2-way image classification set "stage2_dataset" from GitHub (shuru921/PlaTiF-Tibial-Plateau-Fracture-Dataset-main); label vocabulary: fracture, normal.

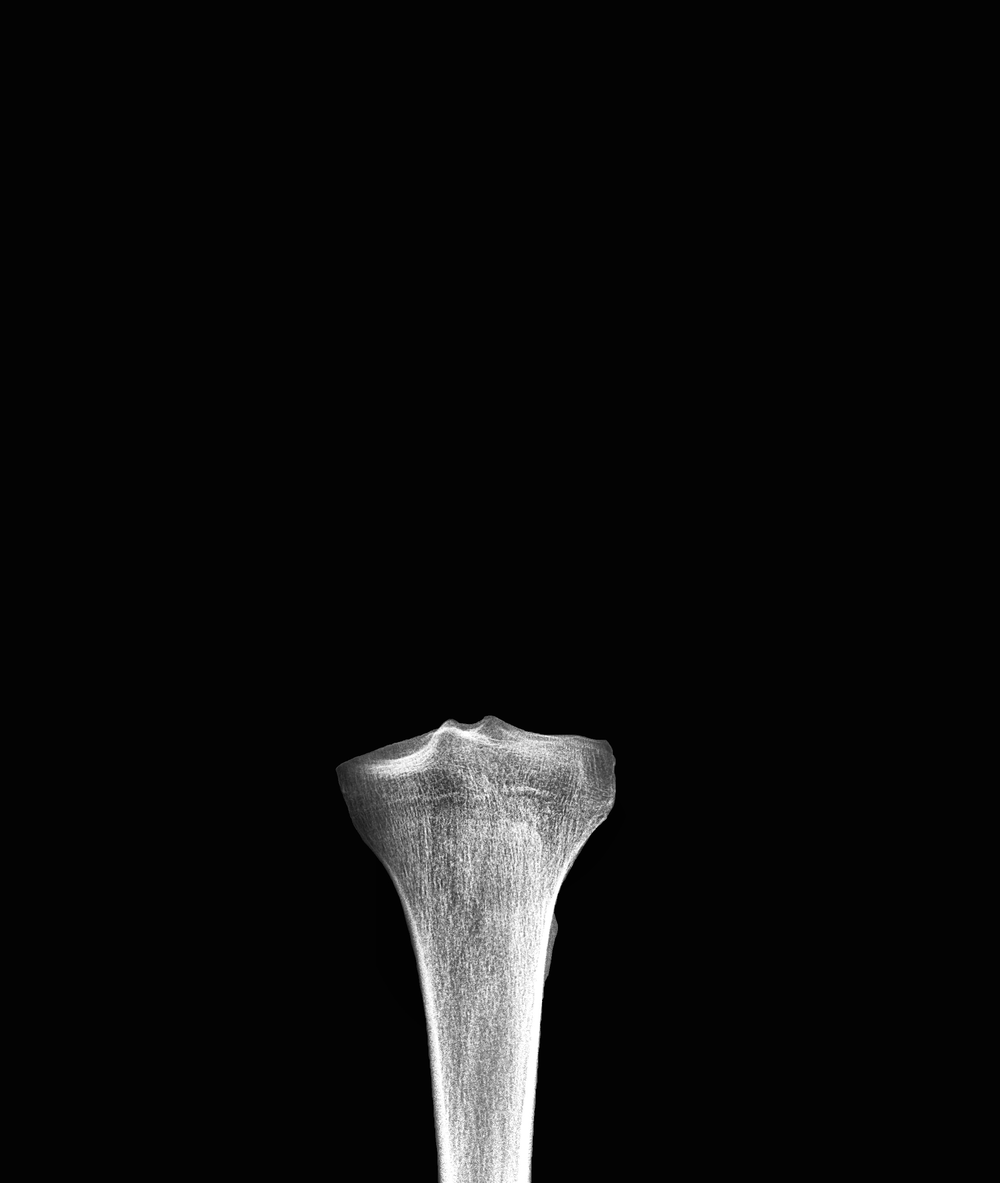
Label: normal

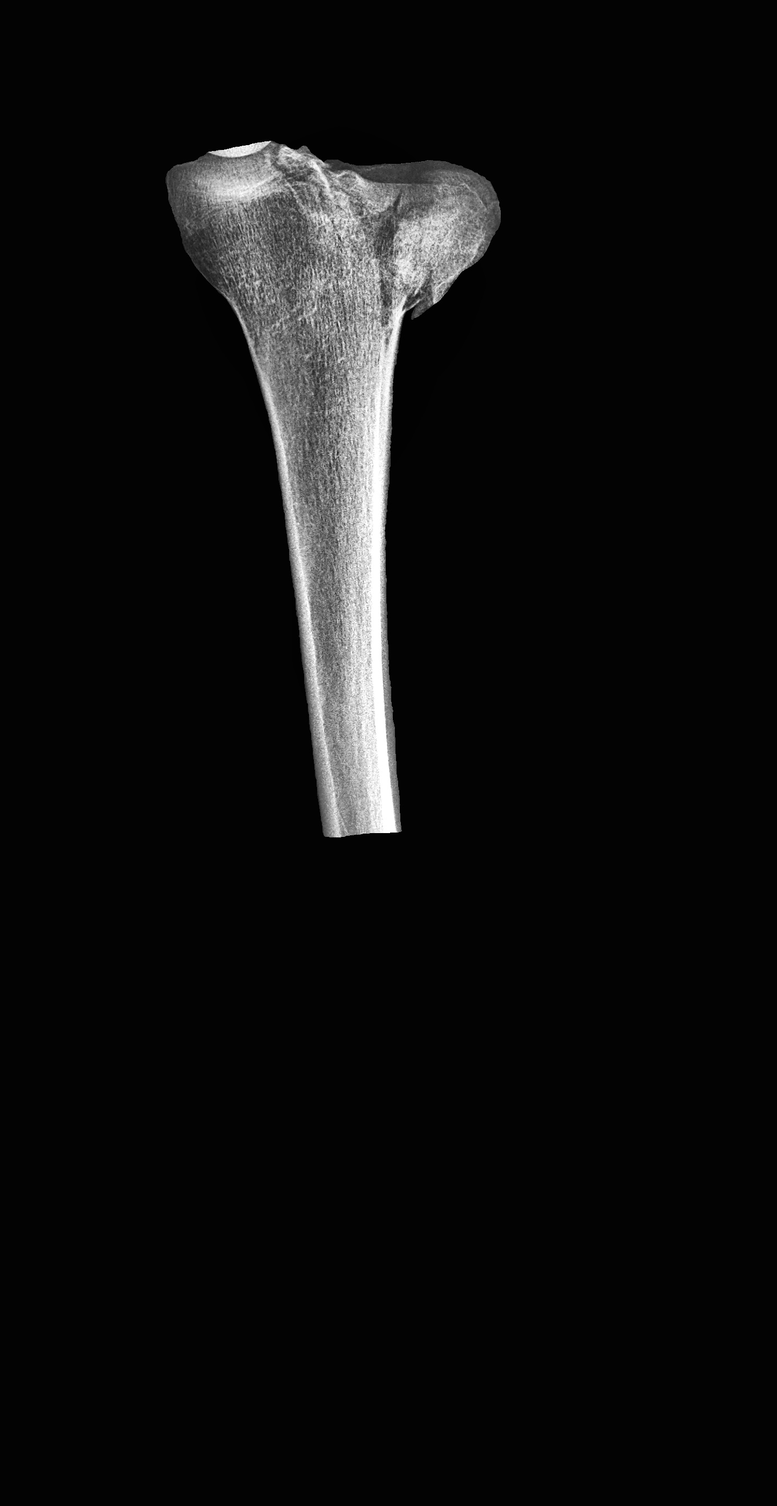
Label: fracture

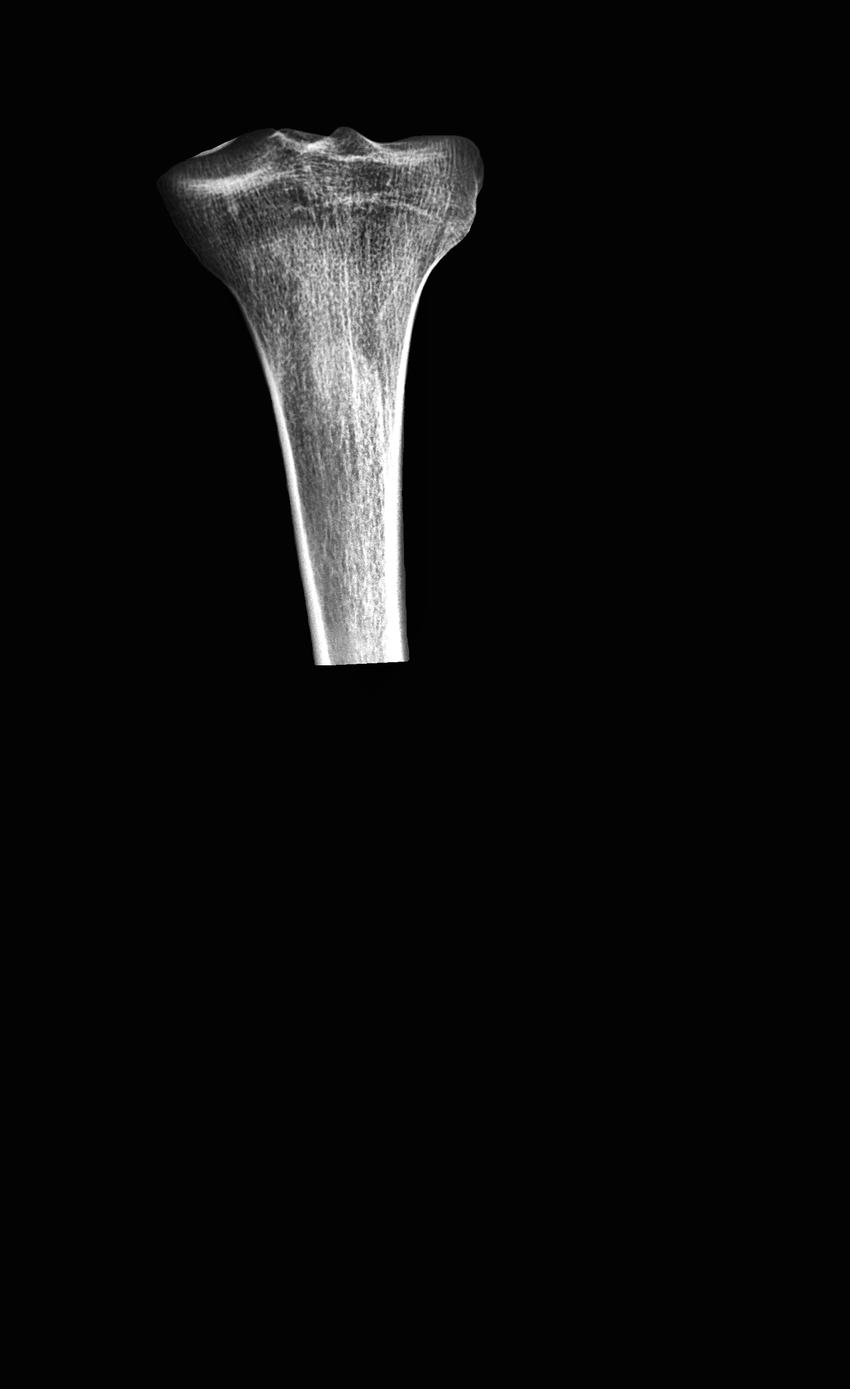
Label: normal

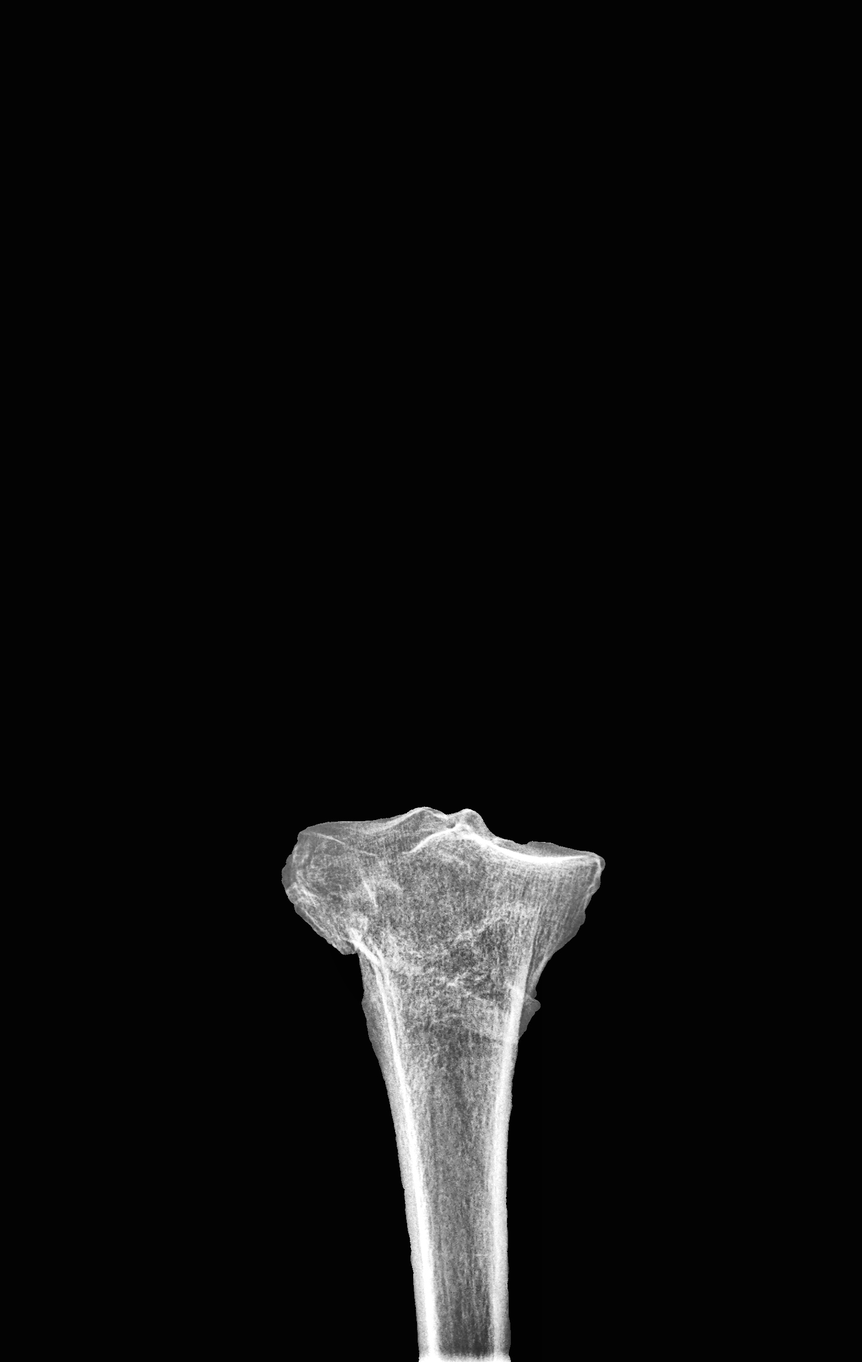
Label: fracture

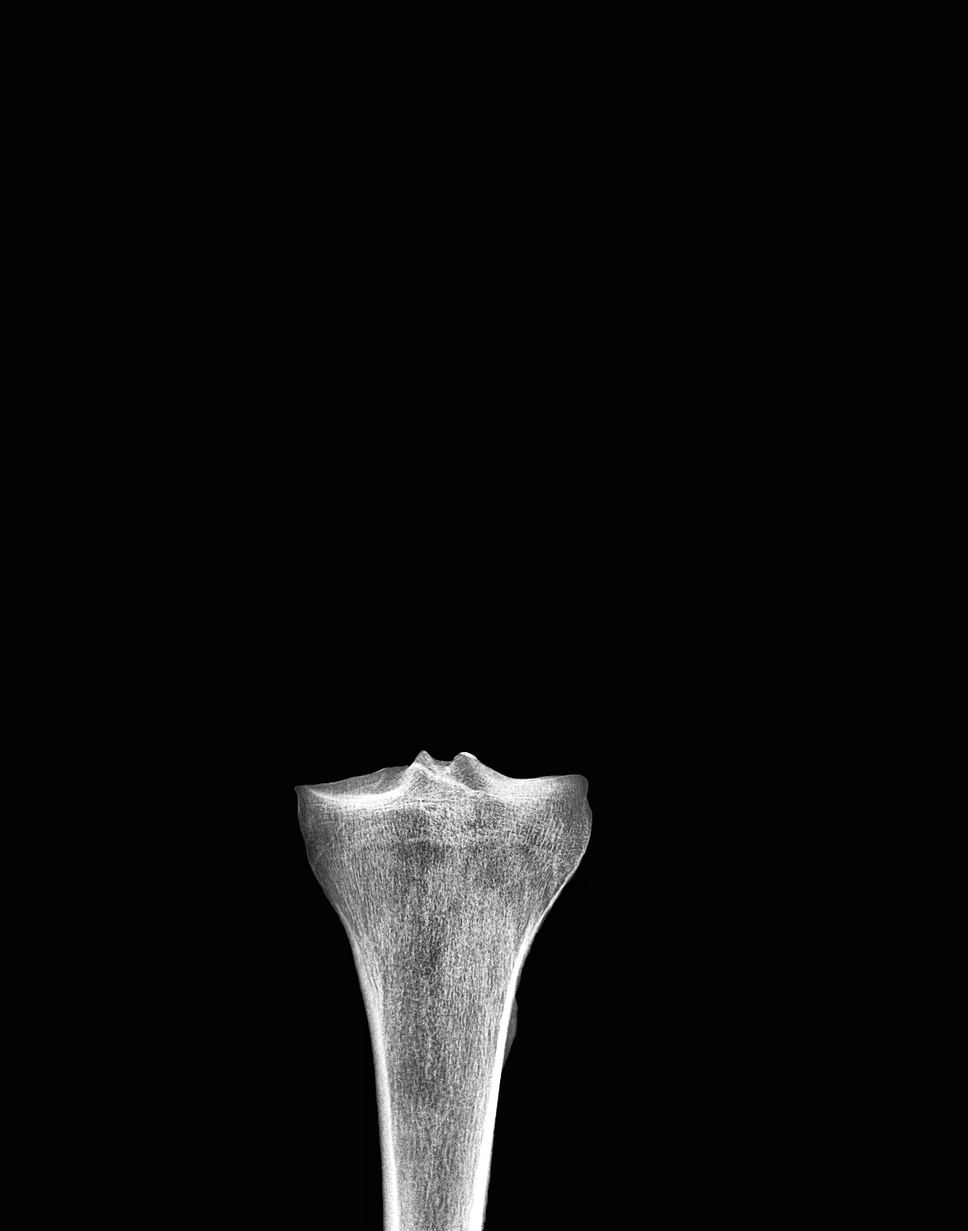
Label: normal

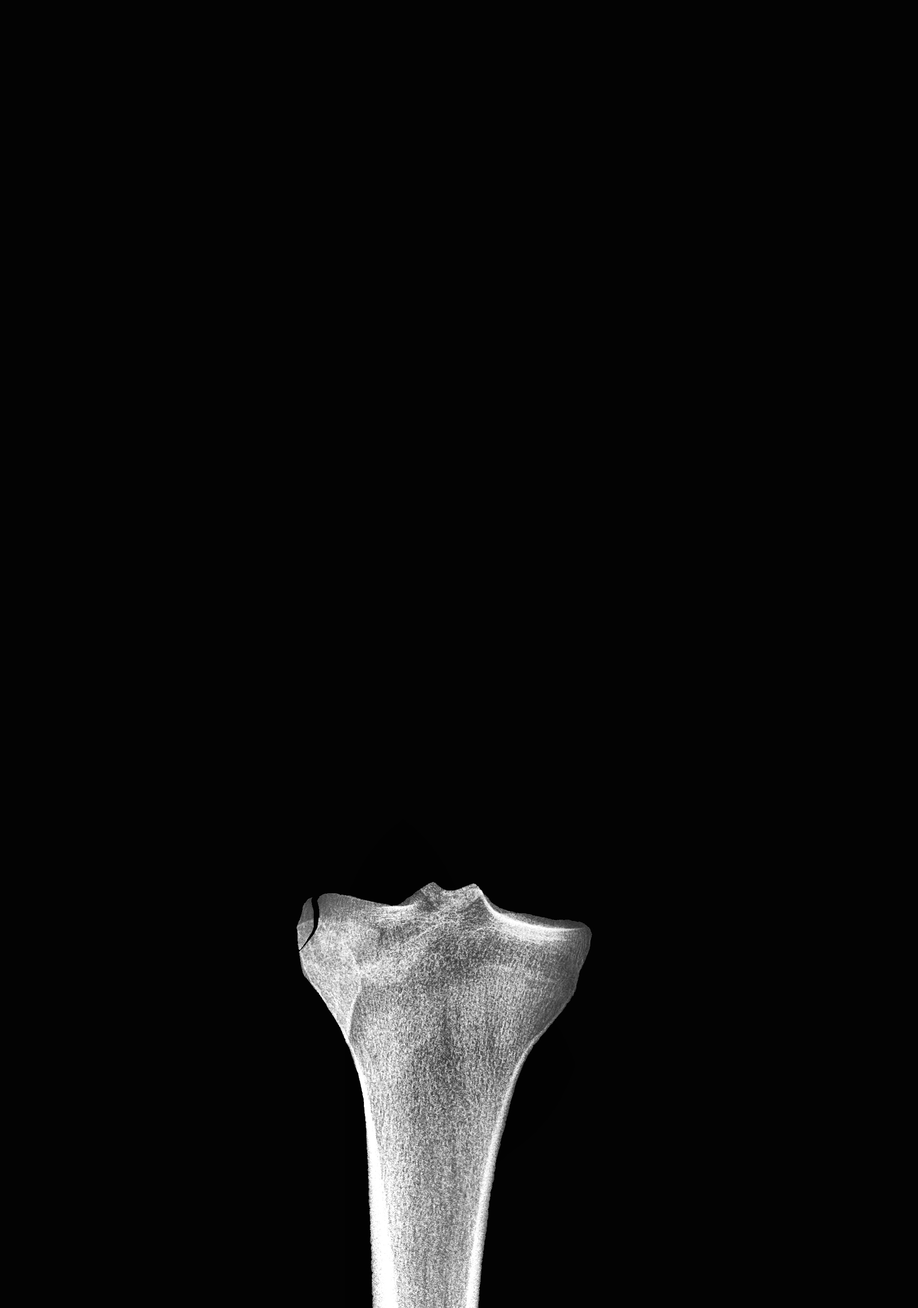
Label: fracture
